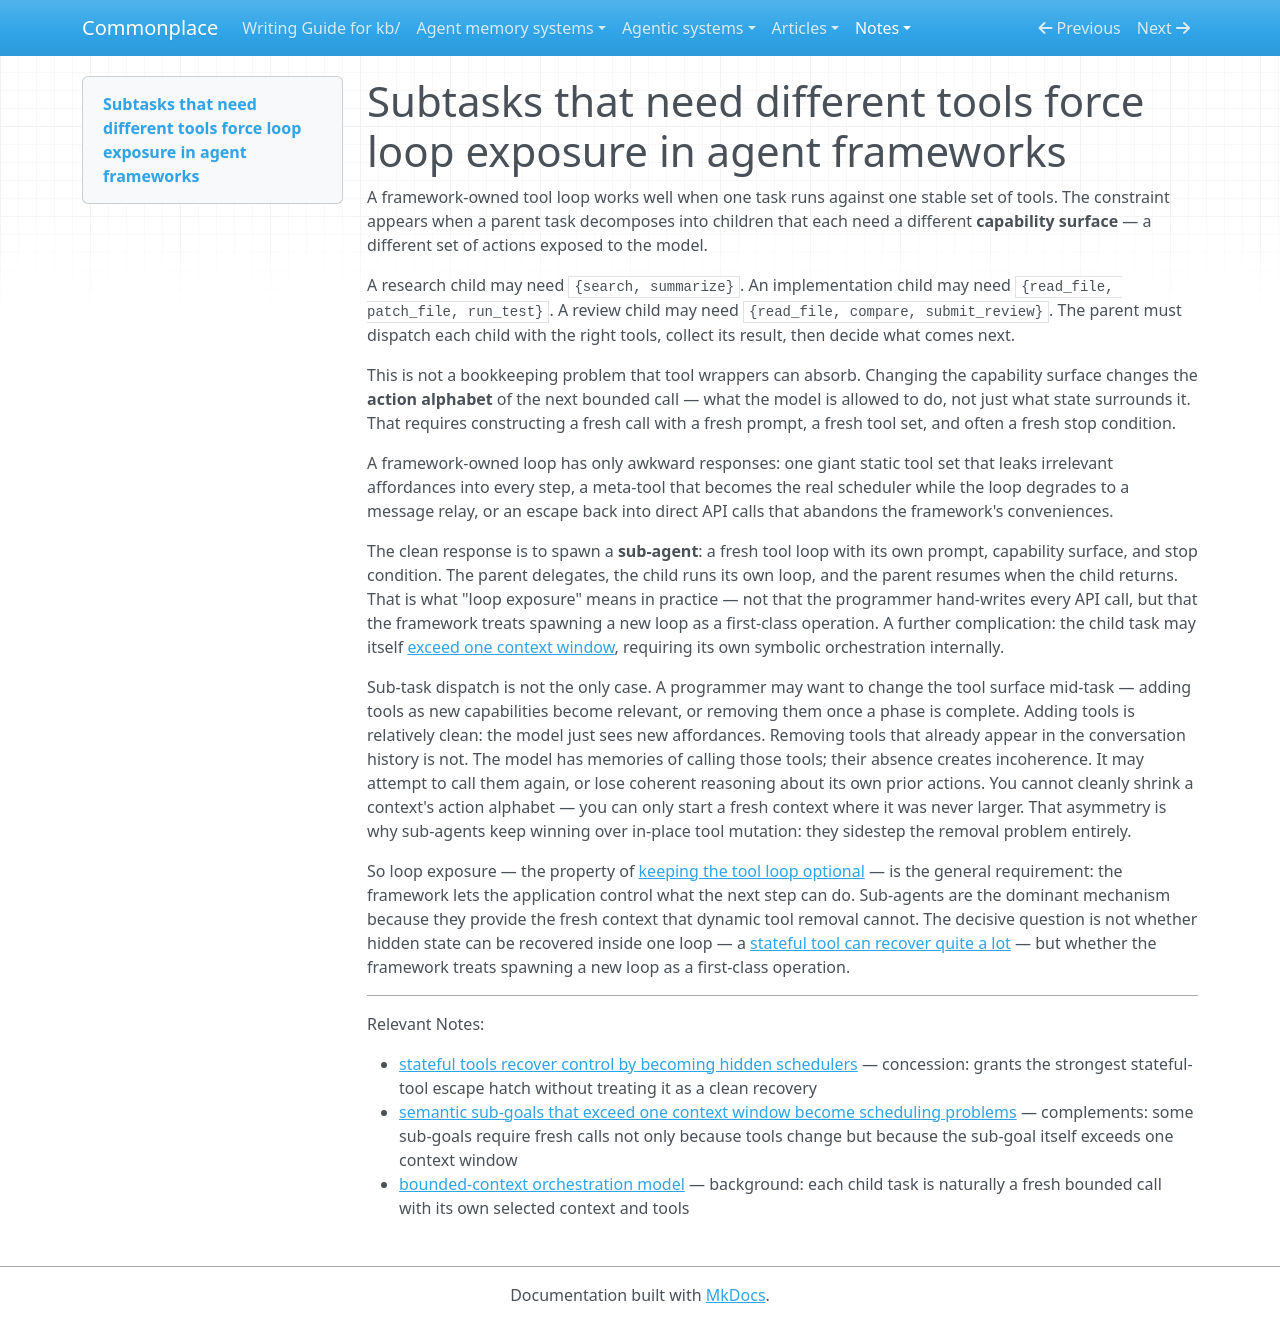

repository: zby/commonplace · page: notes/subtasks-that-need-different-tools-force-loop-exposure-in-agent/index.html · generator: mkdocs

---
description: When decomposition creates child tasks with different tool surfaces, the parent must construct fresh calls for each child, so a framework-owned loop is no longer the right control surface
type: types/note.md
traits: []
tags: [computational-model, context-engineering]
---

# Subtasks that need different tools force loop exposure in agent frameworks

A framework-owned tool loop works well when one task runs against one stable set of tools. The constraint appears when a parent task decomposes into children that each need a different **capability surface** — a different set of actions exposed to the model.

A research child may need `{search, summarize}`. An implementation child may need `{read_file, patch_file, run_test}`. A review child may need `{read_file, compare, submit_review}`. The parent must dispatch each child with the right tools, collect its result, then decide what comes next.

This is not a bookkeeping problem that tool wrappers can absorb. Changing the capability surface changes the **action alphabet** of the next bounded call — what the model is allowed to do, not just what state surrounds it. That requires constructing a fresh call with a fresh prompt, a fresh tool set, and often a fresh stop condition.

A framework-owned loop has only awkward responses: one giant static tool set that leaks irrelevant affordances into every step, a meta-tool that becomes the real scheduler while the loop degrades to a message relay, or an escape back into direct API calls that abandons the framework's conveniences.

The clean response is to spawn a **sub-agent**: a fresh tool loop with its own prompt, capability surface, and stop condition. The parent delegates, the child runs its own loop, and the parent resumes when the child returns. That is what "loop exposure" means in practice — not that the programmer hand-writes every API call, but that the framework treats spawning a new loop as a first-class operation. A further complication: the child task may itself [exceed one context window](./semantic-sub-goals-that-exceed-one-context-window-become-scheduling.md), requiring its own symbolic orchestration internally.

Sub-task dispatch is not the only case. A programmer may want to change the tool surface mid-task — adding tools as new capabilities become relevant, or removing them once a phase is complete. Adding tools is relatively clean: the model just sees new affordances. Removing tools that already appear in the conversation history is not. The model has memories of calling those tools; their absence creates incoherence. It may attempt to call them again, or lose coherent reasoning about its own prior actions. You cannot cleanly shrink a context's action alphabet — you can only start a fresh context where it was never larger. That asymmetry is why sub-agents keep winning over in-place tool mutation: they sidestep the removal problem entirely.

So loop exposure — the property of [keeping the tool loop optional](./llm-frameworks-should-keep-the-tool-loop-optional.md) — is the general requirement: the framework lets the application control what the next step can do. Sub-agents are the dominant mechanism because they provide the fresh context that dynamic tool removal cannot. The decisive question is not whether hidden state can be recovered inside one loop — a [stateful tool can recover quite a lot](./stateful-tools-recover-control-by-becoming-hidden-schedulers.md) — but whether the framework treats spawning a new loop as a first-class operation.

---

Relevant Notes:

- [stateful tools recover control by becoming hidden schedulers](./stateful-tools-recover-control-by-becoming-hidden-schedulers.md) — concession: grants the strongest stateful-tool escape hatch without treating it as a clean recovery
- [semantic sub-goals that exceed one context window become scheduling problems](./semantic-sub-goals-that-exceed-one-context-window-become-scheduling.md) — complements: some sub-goals require fresh calls not only because tools change but because the sub-goal itself exceeds one context window
- [bounded-context orchestration model](./bounded-context-orchestration-model.md) — background: each child task is naturally a fresh bounded call with its own selected context and tools
